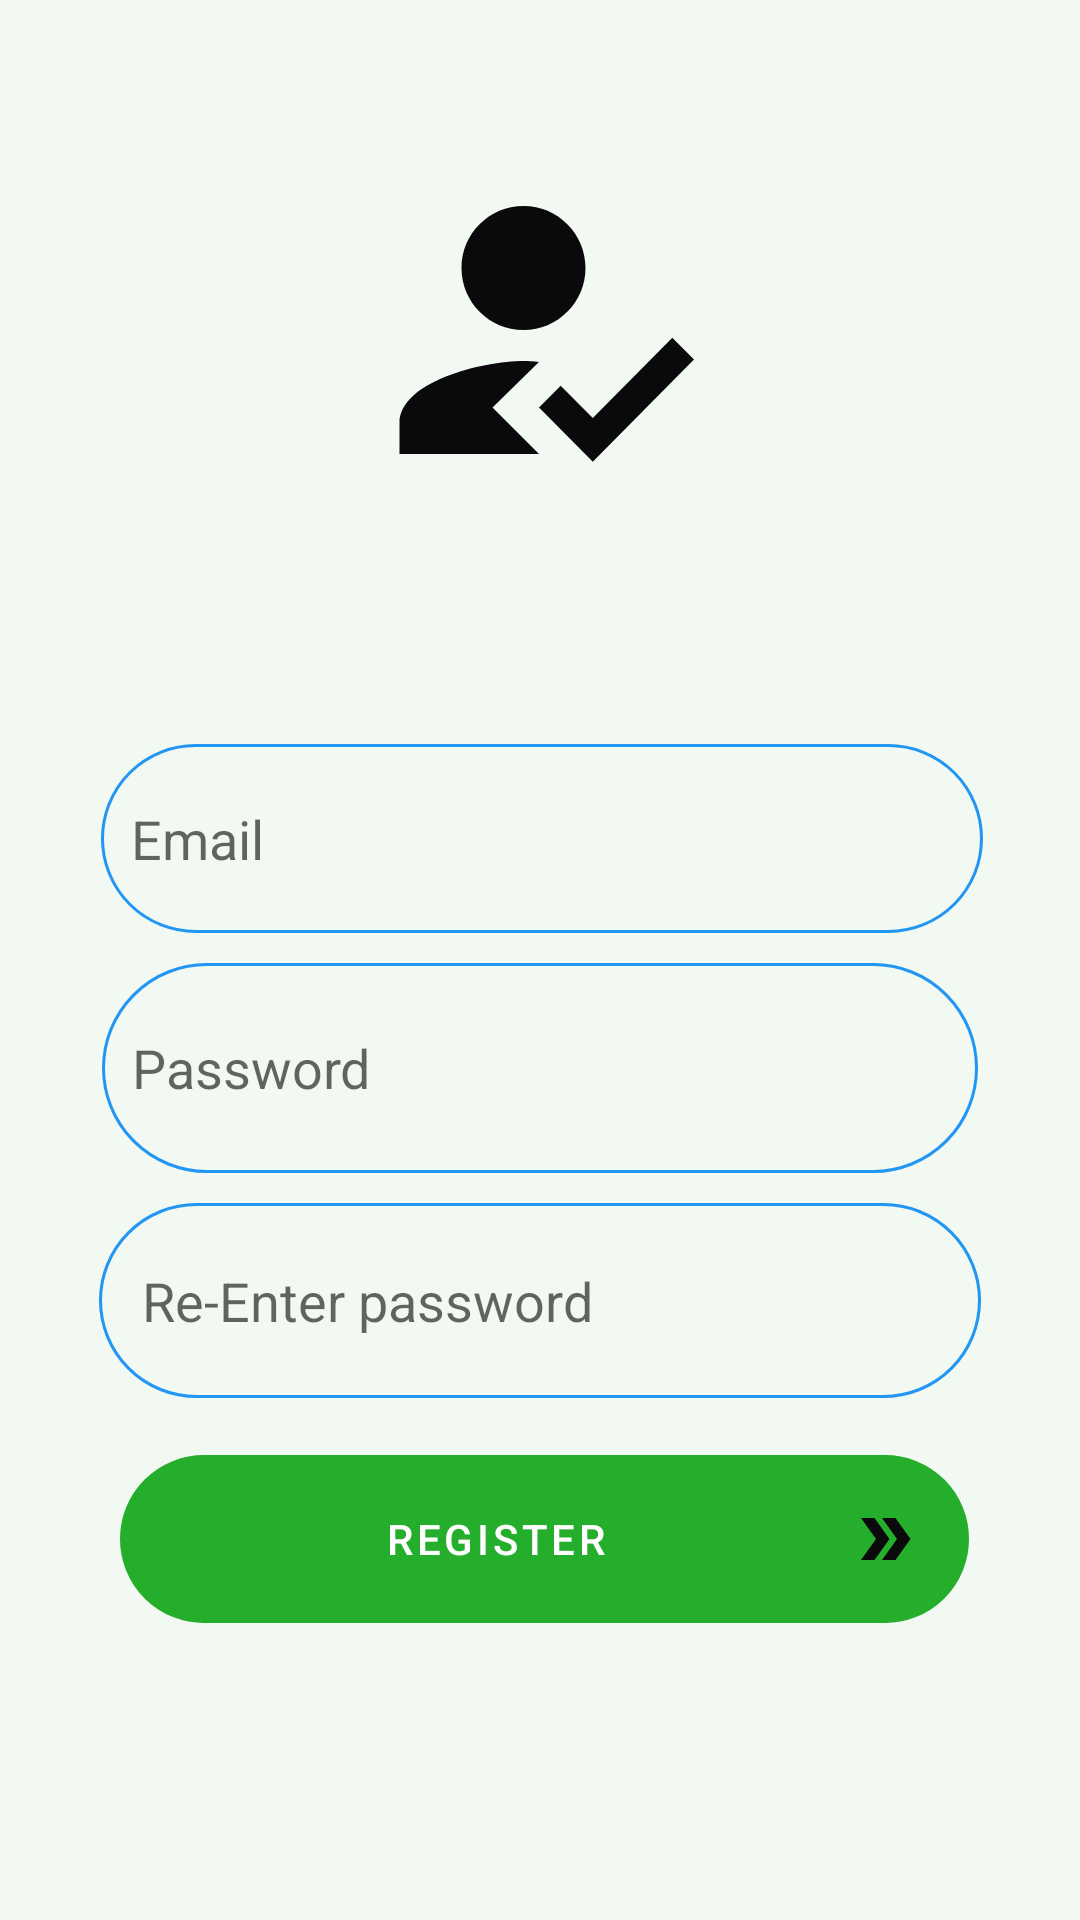

Layout XML and referenced resources for this Android screen:
<!-- AndroidManifest.xml: application theme Theme.RoadSafiFinal -->
<!-- res/layout/activity_sign_up.xml -->
<?xml version="1.0" encoding="utf-8"?>
<androidx.constraintlayout.widget.ConstraintLayout xmlns:android="http://schemas.android.com/apk/res/android"
    xmlns:app="http://schemas.android.com/apk/res-auto"
    xmlns:tools="http://schemas.android.com/tools"
    android:layout_width="match_parent"
    android:layout_height="match_parent"
    android:background="@color/graybackground"
    android:padding="24dp"
    tools:context=".activities.SignUpActivity">


    <com.google.android.material.textfield.TextInputEditText
        android:id="@+id/txtpassword2"
        android:layout_width="292dp"
        android:layout_height="70dp"
        android:background="@drawable/input_background"
        android:hint="Password"
        android:paddingStart="10dp"
        android:layout_marginTop="10dp"
        app:layout_constraintEnd_toEndOf="parent"
        app:layout_constraintStart_toStartOf="parent"
        app:layout_constraintTop_toBottomOf="@+id/emailtext" />

    <com.google.android.material.imageview.ShapeableImageView
        android:id="@+id/imageView"
        android:layout_width="158dp"
        android:layout_height="124dp"
        android:layout_marginTop="24dp"
        android:src="@drawable/ic_baseline_how_to_reg_24"
        app:layout_constraintEnd_toEndOf="parent"
        app:layout_constraintHorizontal_bias="0.498"
        app:layout_constraintStart_toStartOf="parent"
        app:layout_constraintTop_toTopOf="parent" />

    <com.google.android.material.textfield.TextInputEditText
        android:id="@+id/emailtext"
        android:layout_width="294dp"
        android:layout_height="63dp"
        android:layout_marginTop="76dp"
        android:background="@drawable/input_background"
        android:drawablePadding="5dp"
        android:hint="Email"
        android:paddingStart="10dp"
        app:layout_constraintEnd_toEndOf="parent"
        app:layout_constraintHorizontal_bias="0.535"
        app:layout_constraintStart_toStartOf="parent"
        app:layout_constraintTop_toBottomOf="@+id/imageView" />

    <com.google.android.material.textfield.TextInputEditText
        android:id="@+id/txtpassword"
        android:layout_width="294dp"
        android:layout_height="65dp"
        android:background="@drawable/input_background"
        android:hint=" Re-Enter password"
        android:layout_marginTop="10dp"
        android:paddingStart="10dp"
        app:layout_constraintEnd_toEndOf="parent"
        app:layout_constraintStart_toStartOf="parent"
        app:layout_constraintTop_toBottomOf="@+id/txtpassword2" />

    <com.google.android.material.button.MaterialButton
        android:id="@+id/signupbtn"
        android:layout_width="283dp"
        android:layout_height="56dp"
        android:layout_marginBottom="56dp"
        android:background="@drawable/input_background"
        android:drawableEnd="@drawable/ic_baseline_double_arrow_24"
        android:text="Register"
        app:layout_constraintBottom_toBottomOf="parent"
        app:layout_constraintEnd_toEndOf="parent"
        app:layout_constraintHorizontal_bias="0.554"
        app:layout_constraintStart_toStartOf="parent"
        app:layout_constraintTop_toBottomOf="@+id/txtpassword"
        />




</androidx.constraintlayout.widget.ConstraintLayout>
<!-- resources referenced by this layout -->
<resources>
  <color name="graybackground">#24A0CAA1</color>
  <!-- drawable ic_baseline_double_arrow_24 (drawable) -->
  <vector android:height="24dp" android:tint="#0A0A0C"
      android:viewportHeight="24" android:viewportWidth="24"
      android:width="24dp" xmlns:android="http://schemas.android.com/apk/res/android">
      <path android:fillColor="@android:color/white" android:pathData="M15.5,5l-4.5,0l5,7l-5,7l4.5,0l5,-7z"/>
      <path android:fillColor="@android:color/white" android:pathData="M8.5,5l-4.5,0l5,7l-5,7l4.5,0l5,-7z"/>
  </vector>
  <!-- drawable ic_baseline_how_to_reg_24 (drawable) -->
  <vector android:height="24dp" android:tint="#0A0A0C"
      android:viewportHeight="24" android:viewportWidth="24"
      android:width="24dp" xmlns:android="http://schemas.android.com/apk/res/android">
      <path android:fillColor="@android:color/white"
          android:fillType="evenOdd" android:pathData="M9,17l3,-2.94c-0.39,-0.04 -0.68,-0.06 -1,-0.06 -2.67,0 -8,1.34 -8,4v2h9l-3,-3zM11,12c2.21,0 4,-1.79 4,-4s-1.79,-4 -4,-4 -4,1.79 -4,4 1.79,4 4,4"/>
      <path android:fillColor="@android:color/white"
          android:fillType="evenOdd" android:pathData="M15.47,20.5L12,17l1.4,-1.41 2.07,2.08 5.13,-5.17 1.4,1.41z"/>
  </vector>
  <!-- drawable input_background (drawable) -->
  <?xml version="1.0" encoding="utf-8"?>
  <shape android:shape="rectangle" xmlns:android="http://schemas.android.com/apk/res/android">
  
  
      <corners android:bottomLeftRadius="100dp"
          android:topLeftRadius="100dp"
          android:bottomRightRadius="100dp"
          android:topRightRadius="100dp"
          />
  
      <stroke android:width="1dp"
          android:color="@color/bluemode"
          />
  
  
  </shape>
  <style name="Theme.RoadSafiFinal" parent="Theme.MaterialComponents.Light.DarkActionBar">
          
          <item name="colorPrimary">@color/greenmode</item>
          <item name="colorPrimaryVariant">@color/yellowmode</item>
          <item name="colorOnPrimary">@color/white</item>
          
          <item name="colorSecondary">@color/teal_200</item>
          <item name="colorSecondaryVariant">@color/graybackground</item>
          <item name="colorOnSecondary">@color/black</item>
          
          <item name="android:statusBarColor" tools:targetApi="l">?attr/colorPrimaryVariant</item>
          
      </style>
  <color name="bluemode">#2196F3</color>
  <color name="greenmode">#25AE2B</color>
  <color name="yellowmode">#B6A97F</color>
  <color name="white">#FFFFFFFF</color>
  <color name="teal_200">#FF03DAC5</color>
  <color name="black">#FF000000</color>
</resources>
